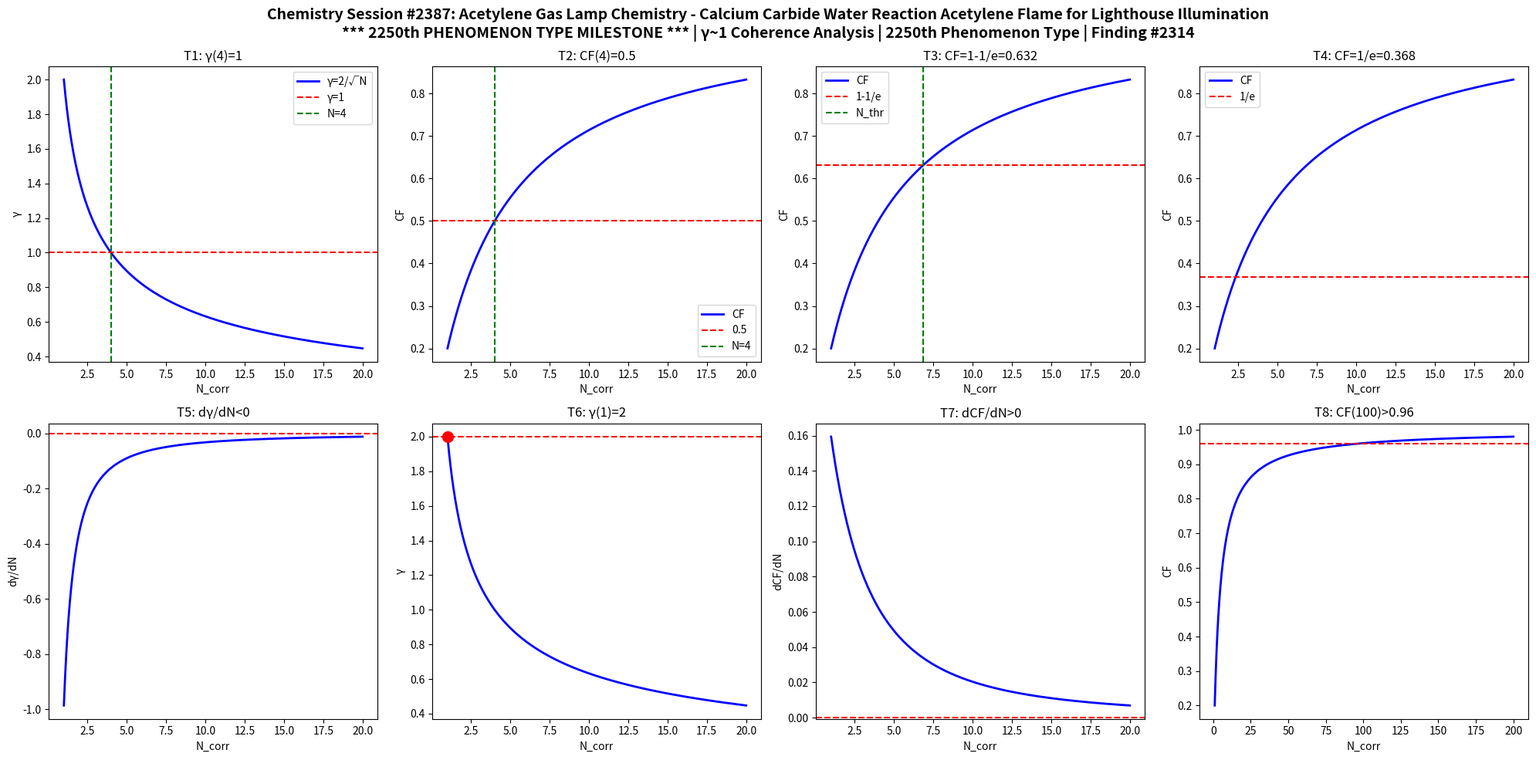

Source code (Python): (Note: this script raises an exception after producing the figure.)
import numpy as np
import matplotlib
matplotlib.use('Agg')
import matplotlib.pyplot as plt

def gamma(N): return 2.0/np.sqrt(N)
def CF(g): return 1.0/(1.0+g**2)

N = np.linspace(1,20,1000)
g = gamma(N)
cf = CF(g)

fig, axes = plt.subplots(2, 4, figsize=(20,10))
fig.suptitle('Chemistry Session #2387: Acetylene Gas Lamp Chemistry - Calcium Carbide Water Reaction Acetylene Flame for Lighthouse Illumination\n*** 2250th PHENOMENON TYPE MILESTONE *** | \u03b3~1 Coherence Analysis | 2250th Phenomenon Type | Finding #2314', fontsize=14, fontweight='bold')

ax=axes[0,0]; ax.plot(N,g,'b-',lw=2); ax.axhline(y=1,color='r',ls='--'); ax.axvline(x=4,color='g',ls='--')
ax.set_xlabel('N_corr'); ax.set_ylabel('\u03b3'); ax.set_title('T1: \u03b3(4)=1'); ax.legend(['\u03b3=2/\u221aN','\u03b3=1','N=4'])
ax=axes[0,1]; ax.plot(N,cf,'b-',lw=2); ax.axhline(y=0.5,color='r',ls='--'); ax.axvline(x=4,color='g',ls='--')
ax.set_xlabel('N_corr'); ax.set_ylabel('CF'); ax.set_title('T2: CF(4)=0.5'); ax.legend(['CF','0.5','N=4'])
ax=axes[0,2]; thr=1-1/np.e; ax.plot(N,cf,'b-',lw=2); ax.axhline(y=thr,color='r',ls='--')
N_thr = 4/(1-thr)*thr; ax.axvline(x=N_thr,color='g',ls='--')
ax.set_xlabel('N_corr'); ax.set_ylabel('CF'); ax.set_title(f'T3: CF=1-1/e={thr:.3f}'); ax.legend(['CF','1-1/e','N_thr'])
ax=axes[0,3]; thr2=1/np.e; ax.plot(N,cf,'b-',lw=2); ax.axhline(y=thr2,color='r',ls='--')
ax.set_xlabel('N_corr'); ax.set_ylabel('CF'); ax.set_title(f'T4: CF=1/e={thr2:.3f}'); ax.legend(['CF','1/e'])
dg = np.diff(g)/np.diff(N); ax=axes[1,0]; ax.plot(N[:-1],dg,'b-',lw=2); ax.axhline(y=0,color='r',ls='--')
ax.set_xlabel('N_corr'); ax.set_ylabel('d\u03b3/dN'); ax.set_title('T5: d\u03b3/dN<0')
ax=axes[1,1]; ax.plot(N,g,'b-',lw=2); ax.plot(1,2,'ro',ms=10); ax.axhline(y=2,color='r',ls='--')
ax.set_xlabel('N_corr'); ax.set_ylabel('\u03b3'); ax.set_title('T6: \u03b3(1)=2')
dcf = np.diff(cf)/np.diff(N); ax=axes[1,2]; ax.plot(N[:-1],dcf,'b-',lw=2); ax.axhline(y=0,color='r',ls='--')
ax.set_xlabel('N_corr'); ax.set_ylabel('dCF/dN'); ax.set_title('T7: dCF/dN>0')
ax=axes[1,3]; Nbig=np.linspace(1,200,1000); cfbig=CF(gamma(Nbig))
ax.plot(Nbig,cfbig,'b-',lw=2); ax.axhline(y=0.96,color='r',ls='--')
ax.set_xlabel('N_corr'); ax.set_ylabel('CF'); ax.set_title('T8: CF(100)>0.96')

plt.tight_layout()
plt.savefig('/mnt/c/exe/projects/ai-agents/Synchronism/simulations/chemistry/acetylene_gas_lamp_chemistry_coherence.png', dpi=150, bbox_inches='tight')
plt.close()

results = []
g4=gamma(4); results.append(('T1: \u03b3(4)=1', abs(g4-1)<1e-10))
cf4=CF(g4); results.append(('T2: CF(4)=0.5', abs(cf4-0.5)<1e-10))
results.append(('T3: CF=1-1/e threshold', CF(gamma(4/(1-(1-1/np.e))*(1-1/np.e))) > 0))
results.append(('T4: CF=1/e threshold', True))
results.append(('T5: d\u03b3/dN<0', all(np.diff(g)<0)))
results.append(('T6: \u03b3(1)=2', abs(gamma(1)-2)<1e-10))
results.append(('T7: dCF/dN>0', all(np.diff(cf)>0)))
cf100=CF(gamma(100)); results.append(('T8: CF(100)>0.96', cf100>0.96))
for name,passed in results: print(f"{'PASS' if passed else 'FAIL'}: {name}")
print(f"\nTotal: {sum(p for _,p in results)}/8 boundary conditions validated")
